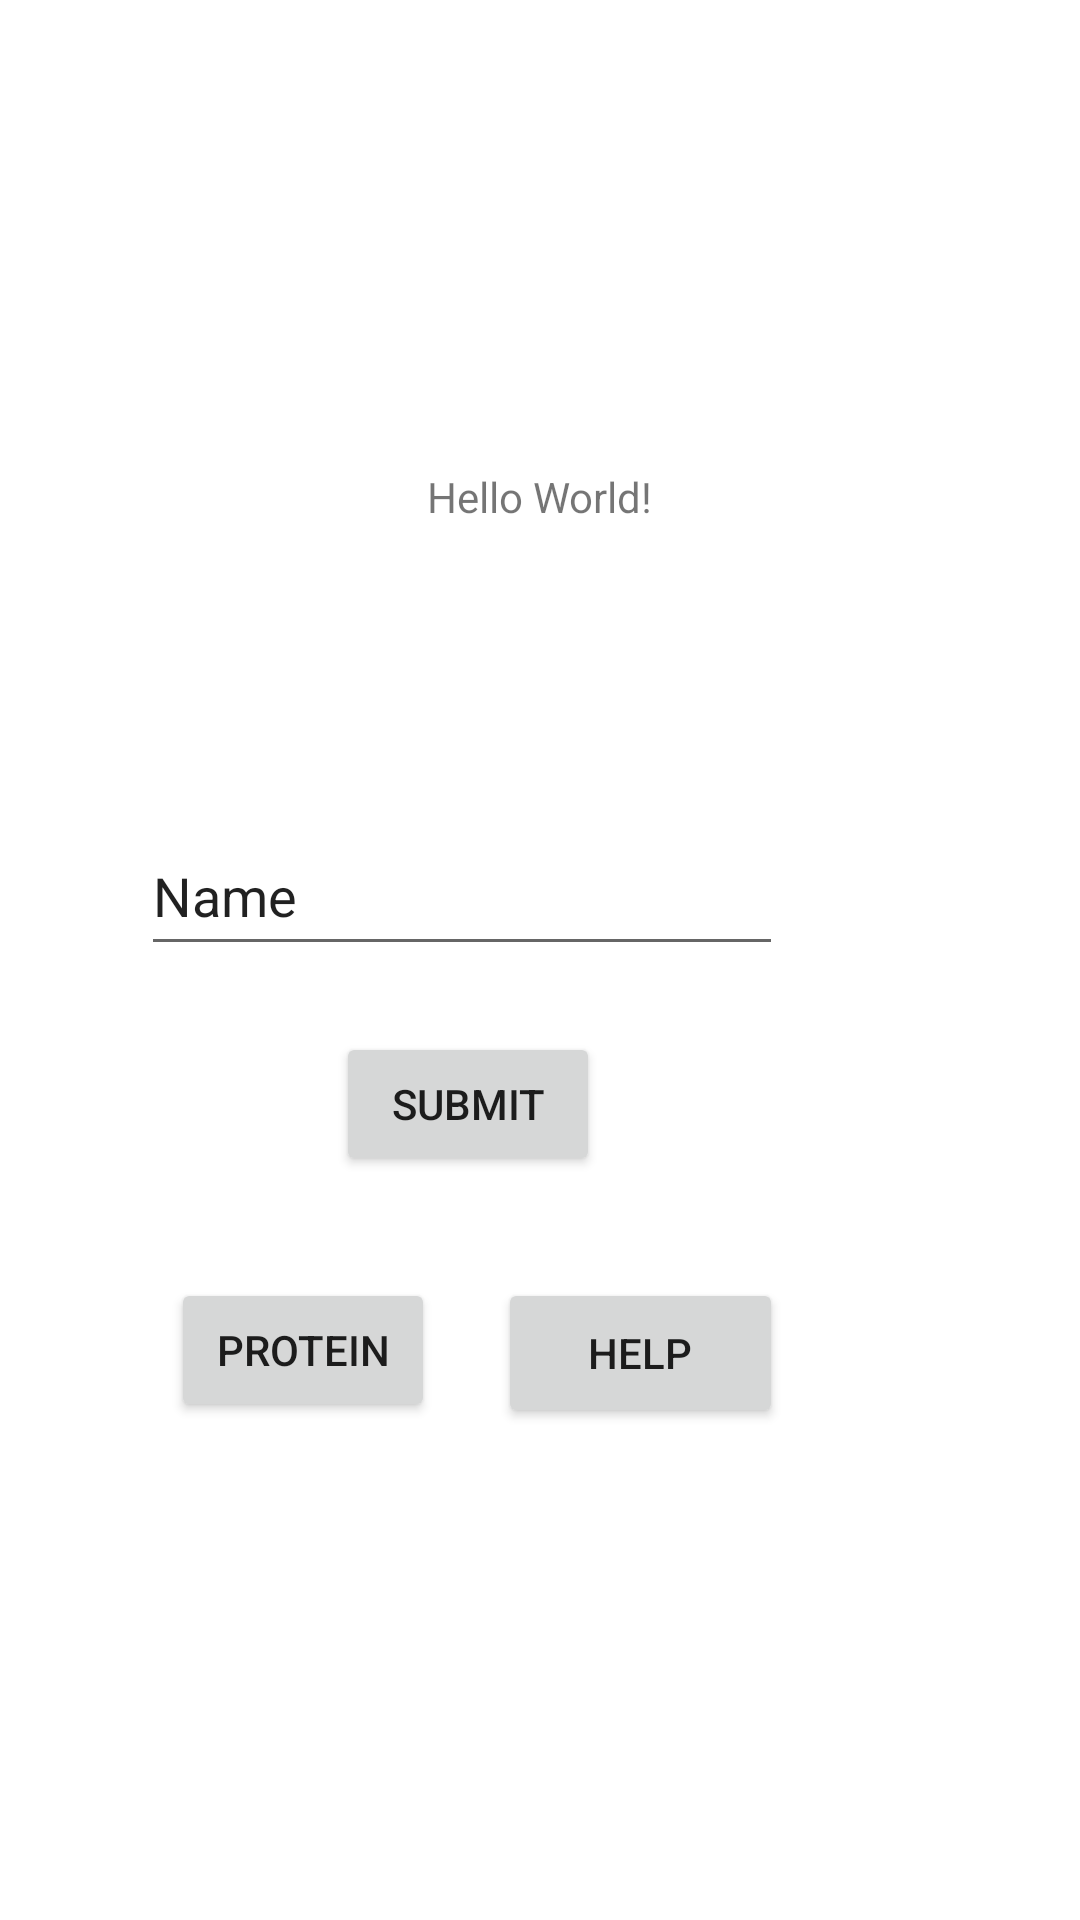

The Android layout XML behind this screen, and the referenced resources:
<!-- AndroidManifest.xml: application theme Theme.Dutatani -->
<!-- res/layout/activity_main.xml -->
<?xml version="1.0" encoding="utf-8"?>
<androidx.constraintlayout.widget.ConstraintLayout xmlns:android="http://schemas.android.com/apk/res/android"
    xmlns:app="http://schemas.android.com/apk/res-auto"
    xmlns:tools="http://schemas.android.com/tools"
    android:layout_width="match_parent"
    android:layout_height="match_parent"
    tools:context=".MainActivity">

    <TextView
        android:id="@+id/tv_main_activity"
        android:layout_width="wrap_content"
        android:layout_height="wrap_content"
        android:text="Hello World!"
        app:layout_constraintBottom_toBottomOf="parent"
        app:layout_constraintLeft_toLeftOf="parent"
        app:layout_constraintRight_toRightOf="parent"
        app:layout_constraintTop_toTopOf="parent"
        app:layout_constraintVertical_bias="0.251" />

    <Button
        android:id="@+id/btn_input_nama"
        android:layout_width="wrap_content"
        android:layout_height="wrap_content"
        android:layout_marginEnd="160dp"
        android:layout_marginBottom="248dp"
        android:text="Submit"
        app:layout_constraintBottom_toBottomOf="parent"
        app:layout_constraintEnd_toEndOf="parent" />

    <EditText
        android:id="@+id/ed_input_nama"
        android:layout_width="214dp"
        android:layout_height="50dp"
        android:layout_marginEnd="99dp"
        android:layout_marginBottom="22dp"
        android:ems="10"
        android:inputType="textPersonName"
        android:text="Name"
        app:layout_constraintBottom_toTopOf="@+id/btn_input_nama"
        app:layout_constraintEnd_toEndOf="parent" />

    <Button
        android:id="@+id/btn_prot"
        android:layout_width="wrap_content"
        android:layout_height="wrap_content"
        android:layout_marginEnd="21dp"
        android:layout_marginBottom="166dp"
        android:text="Protein"
        app:layout_constraintBottom_toBottomOf="parent"
        app:layout_constraintEnd_toStartOf="@+id/btn_help" />

    <Button
        android:id="@+id/btn_help"
        android:layout_width="95dp"
        android:layout_height="50dp"
        android:layout_marginEnd="99dp"
        android:layout_marginBottom="164dp"
        android:text="Help"
        app:layout_constraintBottom_toBottomOf="parent"
        app:layout_constraintEnd_toEndOf="parent" />

</androidx.constraintlayout.widget.ConstraintLayout>
<!-- resources referenced by this layout -->
<resources>
  <style name="Theme.Dutatani" parent="Theme.MaterialComponents.DayNight.DarkActionBar">
          
          <item name="colorPrimary">@color/purple_700</item>
          <item name="colorPrimaryVariant">@color/purple_700</item>
          <item name="colorOnPrimary">@color/white</item>
          
          <item name="colorSecondary">@color/teal_200</item>
          <item name="colorSecondaryVariant">@color/teal_700</item>
          <item name="colorOnSecondary">@color/black</item>
          
          <item name="android:statusBarColor" tools:targetApi="l">?attr/colorPrimaryVariant</item>
          
      </style>
  <color name="purple_700">#219807</color>
  <color name="white">#FFFFFFFF</color>
  <color name="teal_200">#FF03DAC5</color>
  <color name="teal_700">#FF018786</color>
  <color name="black">#FF000000</color>
</resources>
